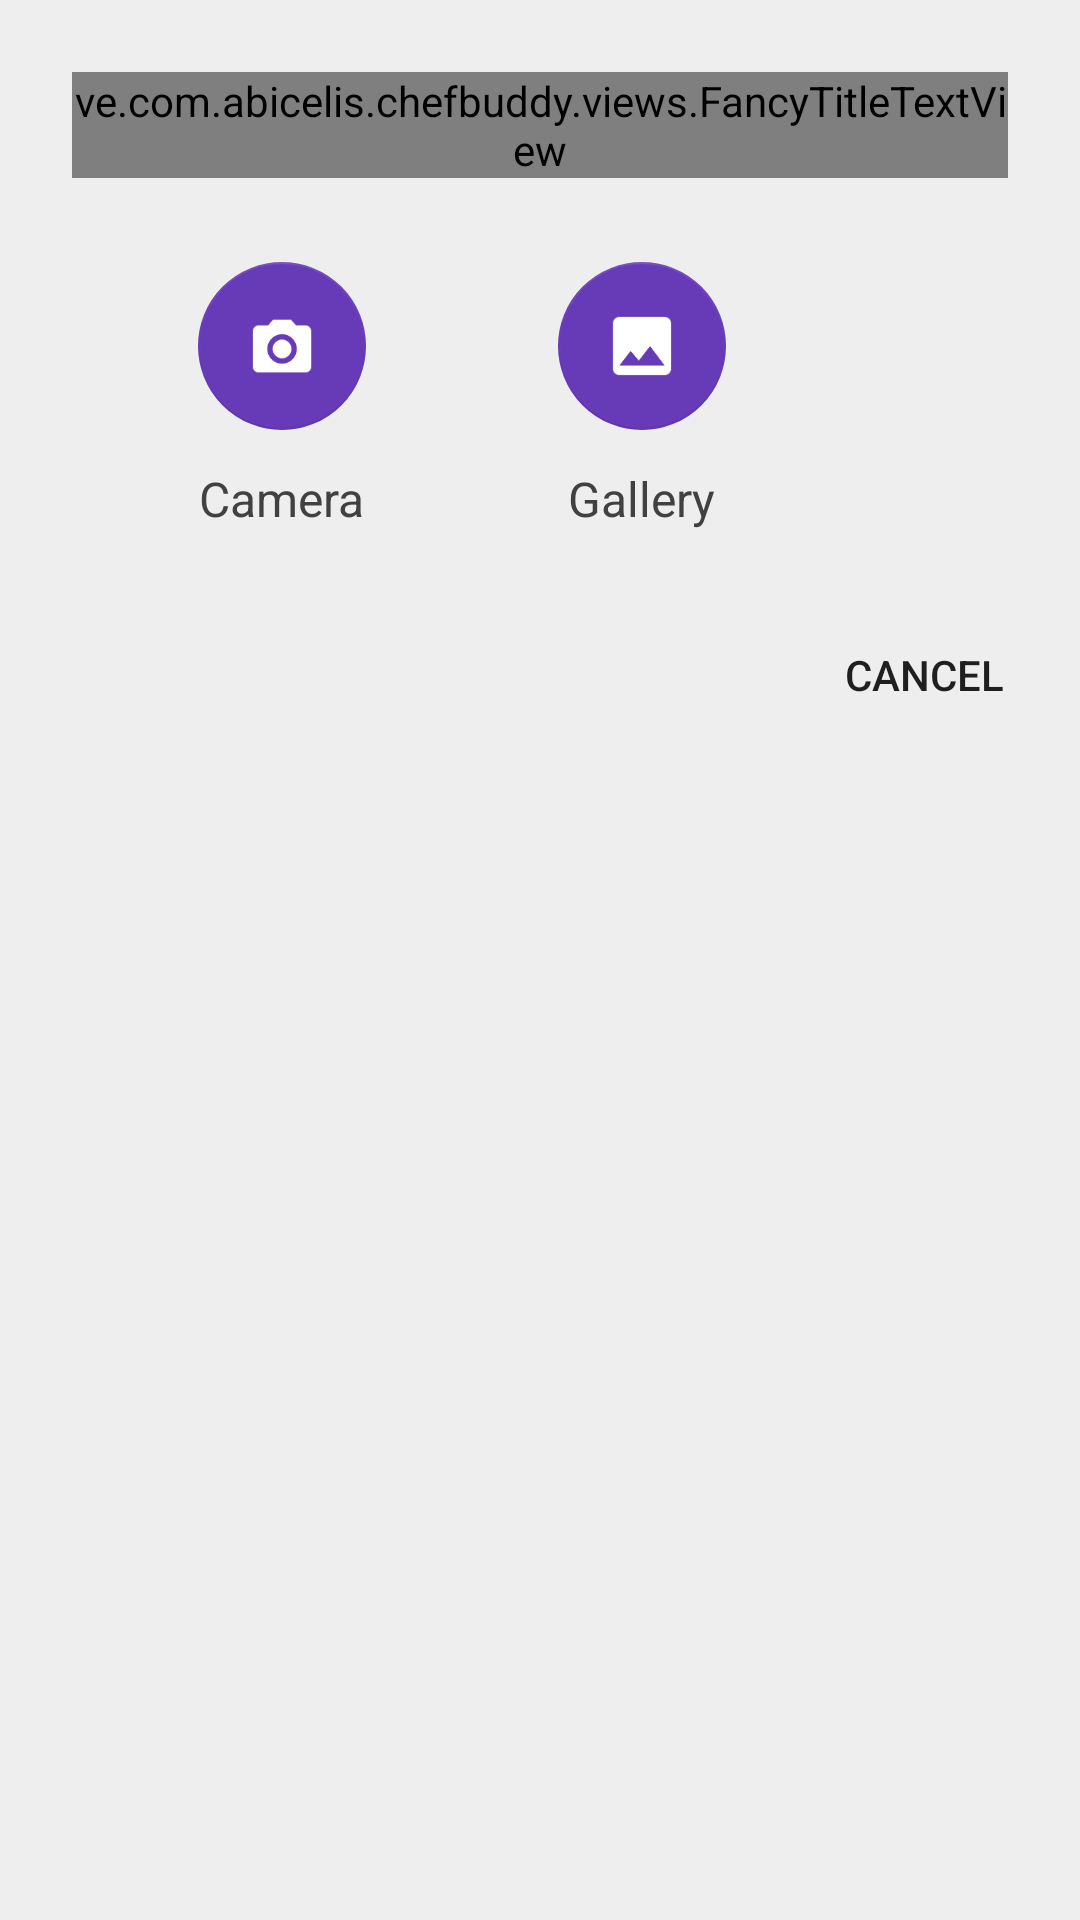

Write the Android layout XML for this screen, with the resource values it uses.
<!-- AndroidManifest.xml: application theme AppTheme -->
<!-- res/layout/dialog_select_image_source.xml -->
<?xml version="1.0" encoding="utf-8"?>
<LinearLayout xmlns:android="http://schemas.android.com/apk/res/android"
    xmlns:app="http://schemas.android.com/apk/res-auto"
    xmlns:custom="http://schemas.android.com/apk/res-auto"
    android:layout_width="wrap_content"
    android:layout_height="wrap_content"
    android:orientation="vertical"
    android:background="@color/gray_background"
    >

    <LinearLayout
        android:layout_width="wrap_content"
        android:layout_height="wrap_content"
        android:orientation="vertical"
        android:padding="24dp"
        >
        <ve.com.abicelis.chefbuddy.views.FancyTitleTextView
            android:layout_width="wrap_content"
            android:layout_height="wrap_content"
            android:text="@string/dialog_select_image_source_title"
            custom:default_padding="false"
            />


        <LinearLayout
            android:layout_width="wrap_content"
            android:layout_height="wrap_content"
            android:layout_marginTop="28dp"
            android:orientation="horizontal">

            <View
                android:layout_width="10dp"
                android:layout_height="match_parent"/>

            <LinearLayout
                android:layout_width="120dp"
                android:layout_height="wrap_content"
                android:orientation="vertical"
                android:gravity="center_horizontal">
                <android.support.design.widget.FloatingActionButton
                    android:id="@+id/dialog_select_image_source_camera"
                    android:layout_width="wrap_content"
                    android:layout_height="wrap_content"
                    app:fabSize="normal"
                    app:elevation="0dp"
                    app:backgroundTint="@color/primary"
                    android:src="@drawable/ic_camera"/>
                <TextView
                    android:layout_width="wrap_content"
                    android:layout_height="wrap_content"
                    android:layout_marginTop="12dp"
                    android:textColor="@color/primary_text"
                    android:textSize="16sp"
                    android:lines="1"
                    android:text="@string/dialog_select_image_source_camera"/>
            </LinearLayout>

            <LinearLayout
                android:layout_width="120dp"
                android:layout_height="wrap_content"
                android:orientation="vertical"
                android:gravity="center_horizontal">
                <android.support.design.widget.FloatingActionButton
                    android:id="@+id/dialog_select_image_source_gallery"
                    android:layout_width="wrap_content"
                    android:layout_height="wrap_content"
                    app:fabSize="normal"
                    app:elevation="0dp"
                    app:backgroundTint="@color/primary"
                    android:src="@drawable/ic_gallery"/>
                <TextView
                    android:layout_width="wrap_content"
                    android:layout_height="wrap_content"
                    android:layout_marginTop="12dp"
                    android:textColor="@color/primary_text"
                    android:textSize="16sp"
                    android:text="@string/dialog_select_image_source_gallery"/>
            </LinearLayout>
            <View
                android:layout_width="10dp"
                android:layout_height="match_parent"/>

        </LinearLayout>
    </LinearLayout>

    <RelativeLayout
        android:layout_width="match_parent"
        android:layout_height="wrap_content"
        android:paddingLeft="24dp"
        android:paddingStart="24dp"
        android:paddingBottom="8dp"
        android:paddingRight="8dp"
        android:paddingEnd="8dp"
        >
        <Button
            android:id="@+id/dialog_select_image_source_cancel"
            android:layout_width="wrap_content"
            android:layout_height="wrap_content"
            android:text="@string/dialog_cancel"
            android:layout_alignParentRight="true"
            android:layout_alignParentEnd="true"
            style="?attr/borderlessButtonStyle"/>
    </RelativeLayout>


</LinearLayout>
<!-- resources referenced by this layout -->
<resources>
  <color name="gray_background">#EEEEEE</color>
  <color name="primary">#673AB7</color>
  <color name="primary_text">#414141</color>
  <!-- drawable ic_camera: png bitmap (drawable-hdpi, 822 bytes) -->
  <!-- drawable ic_gallery: png bitmap (drawable-hdpi, 586 bytes) -->
  <string name="dialog_cancel">CANCEL</string>
  <string name="dialog_select_image_source_camera">Camera</string>
  <string name="dialog_select_image_source_gallery">Gallery</string>
  <string name="dialog_select_image_source_title">IMAGE SOURCE</string>
  <style name="AppTheme" parent="Theme.AppCompat.Light.NoActionBar">
          
          <item name="colorPrimary">@color/primary</item>
          <item name="colorPrimaryDark">@color/primary_dark</item>
          <item name="colorAccent">@color/accent</item>
  
          <item name="windowActionModeOverlay">true</item>                    
          <item name="android:actionModeBackground">@color/primary</item>     
      </style>
  <color name="primary_dark">#512DA8</color>
  <color name="accent">#FF9800</color>
</resources>
